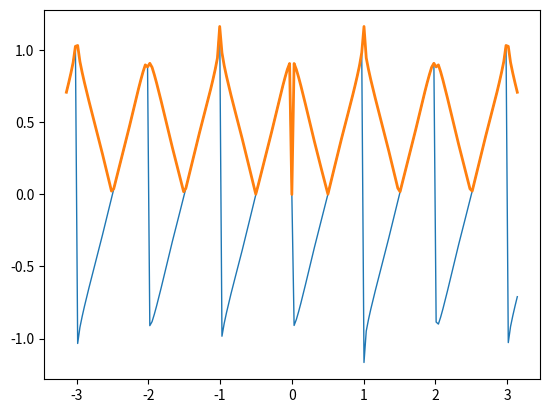

This chart was generated by the following Python code:
import numpy as np
from matplotlib.pyplot import plot
from matplotlib.pyplot import show
import sys

t = np.linspace(-np.pi, np.pi, 201)
k = np.arange(1, float(99))
f = np.zeros_like(t)

for i in range(len(t)):
   f[i] = np.sum(np.sin(2 * np.pi * k * t[i])/k)

f = (-2 / np.pi) * f
plot(t, f, lw=1.0)
plot(t, np.abs(f), lw=2.0)
show()
